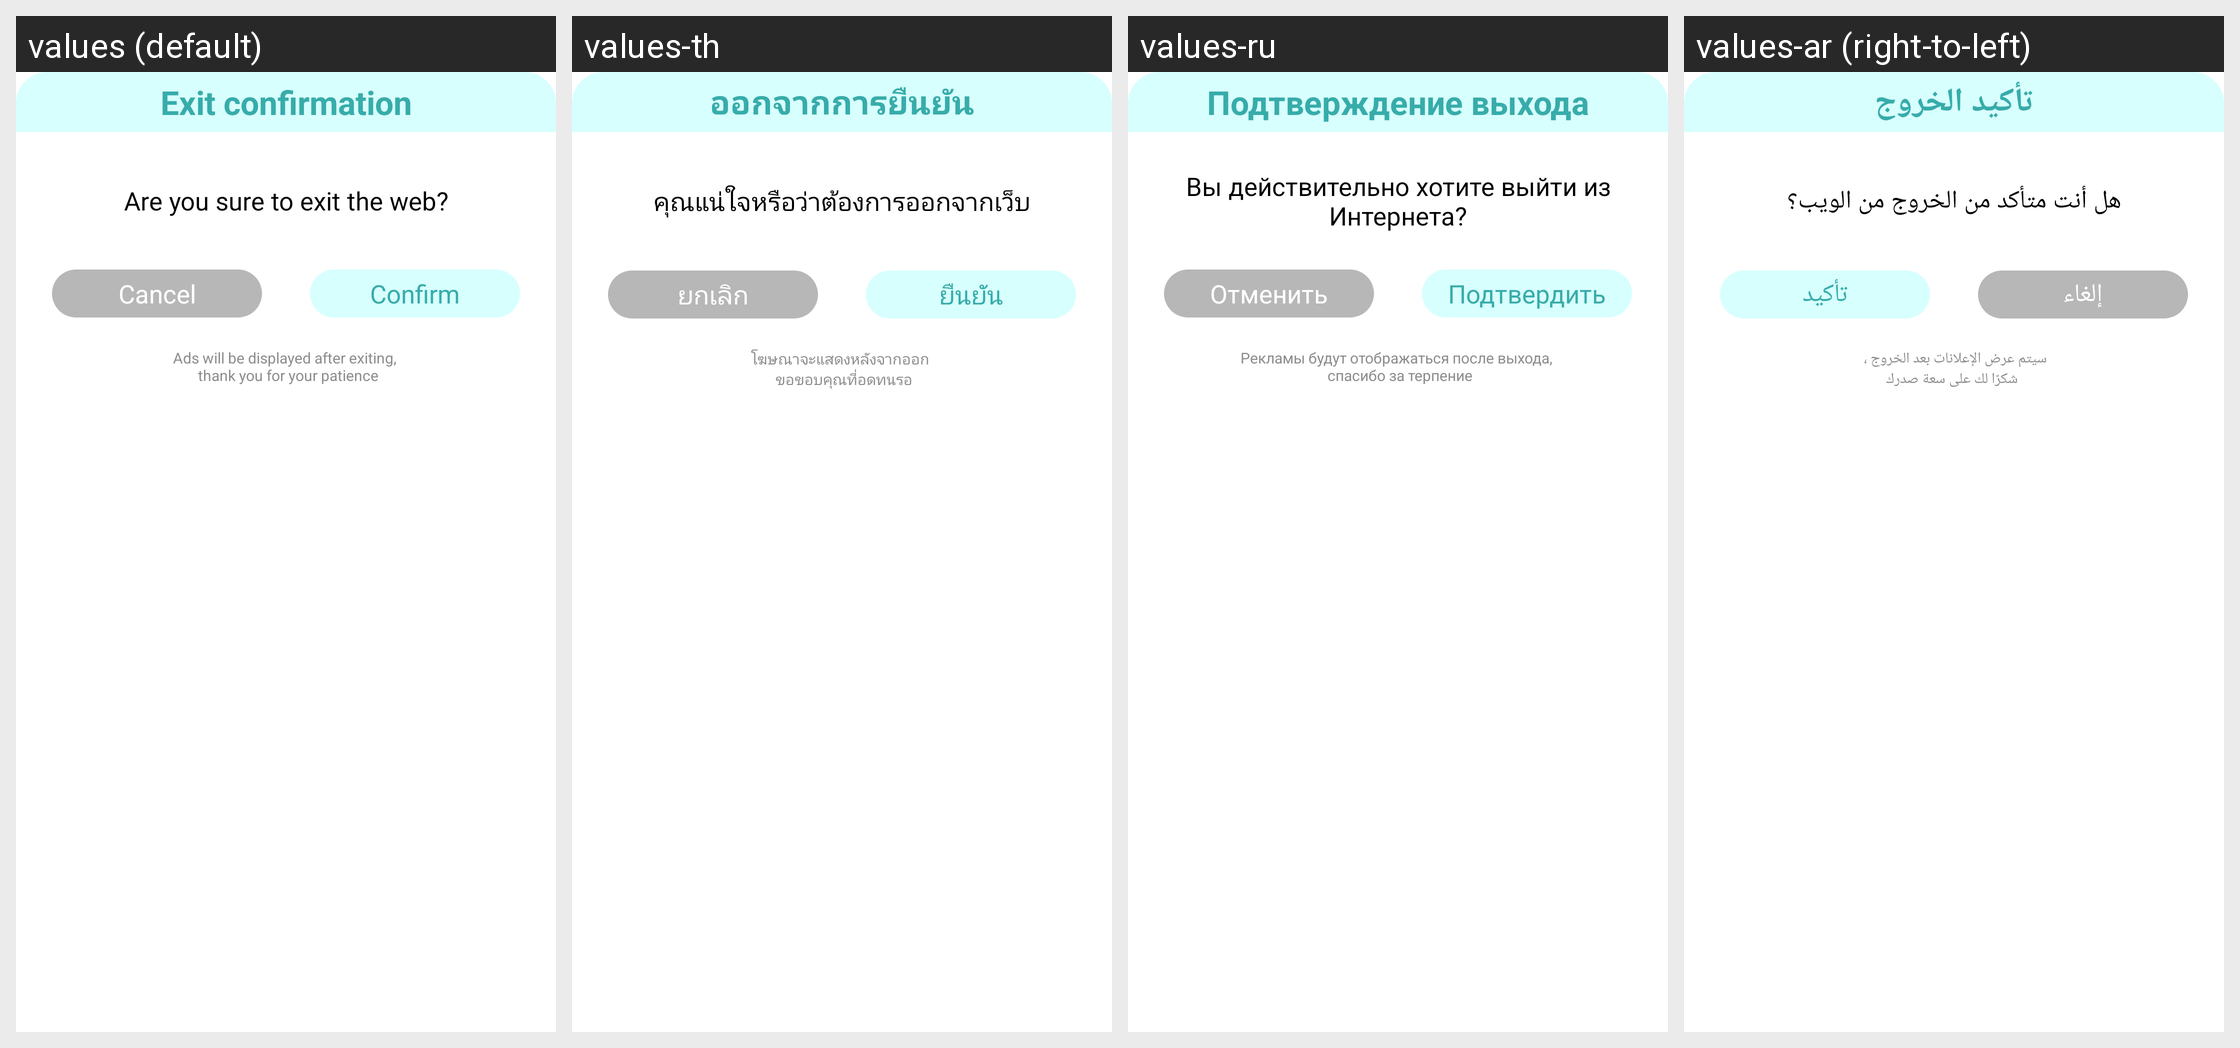

Strings drawn on this Android screen and how each of the app's shown locales translates them:
Android screen res/layout/dialog_exit_web.xml rendered under 4 locales, left to right: values (default), values-th, values-ru, values-ar (right-to-left). Device: Nexus 5 (rendered at 1080×1920; each locale shown at half size, 540×960, under a caption strip naming it); theme Theme.Browser.
Other locales in the repository, not shown: values-bn, values-de, values-es, values-fr, values-hi, values-pt, values-ur, values-vi.
Strings drawn on this screen, with the default value and each locale's value (text and hints the layout hard-codes, and strings that could not be matched under every locale, appear in the picture but are not listed):

exit_confirmation
  values: Exit confirmation
  values-th: ออกจากการยืนยัน
  values-ru: Подтверждение выхода
  values-ar: تأكيد الخروج

exit_web_alert
  values: Are you sure to exit the web?
  values-th: คุณแน่ใจหรือว่าต้องการออกจากเว็บ
  values-ru: Вы действительно хотите выйти из Интернета?
  values-ar: هل أنت متأكد من الخروج من الويب؟

cancel
  values: Cancel
  values-th: ยกเลิก
  values-ru: Отменить
  values-ar: إلغاء

confirm
  values: Confirm
  values-th: ยืนยัน
  values-ru: Подтвердить
  values-ar: تأكيد

exit_web_dialog_tips
  values: Ads will be displayed after exiting, 
       thank you for your patience
  values-th: โฆษณาจะแสดงหลังจากออก 
       ขอขอบคุณที่อดทนรอ
  values-ru: Рекламы будут отображаться после выхода, 
       спасибо за терпение
  values-ar: سيتم عرض الإعلانات بعد الخروج ، 
       شكرًا لك على سعة صدرك
